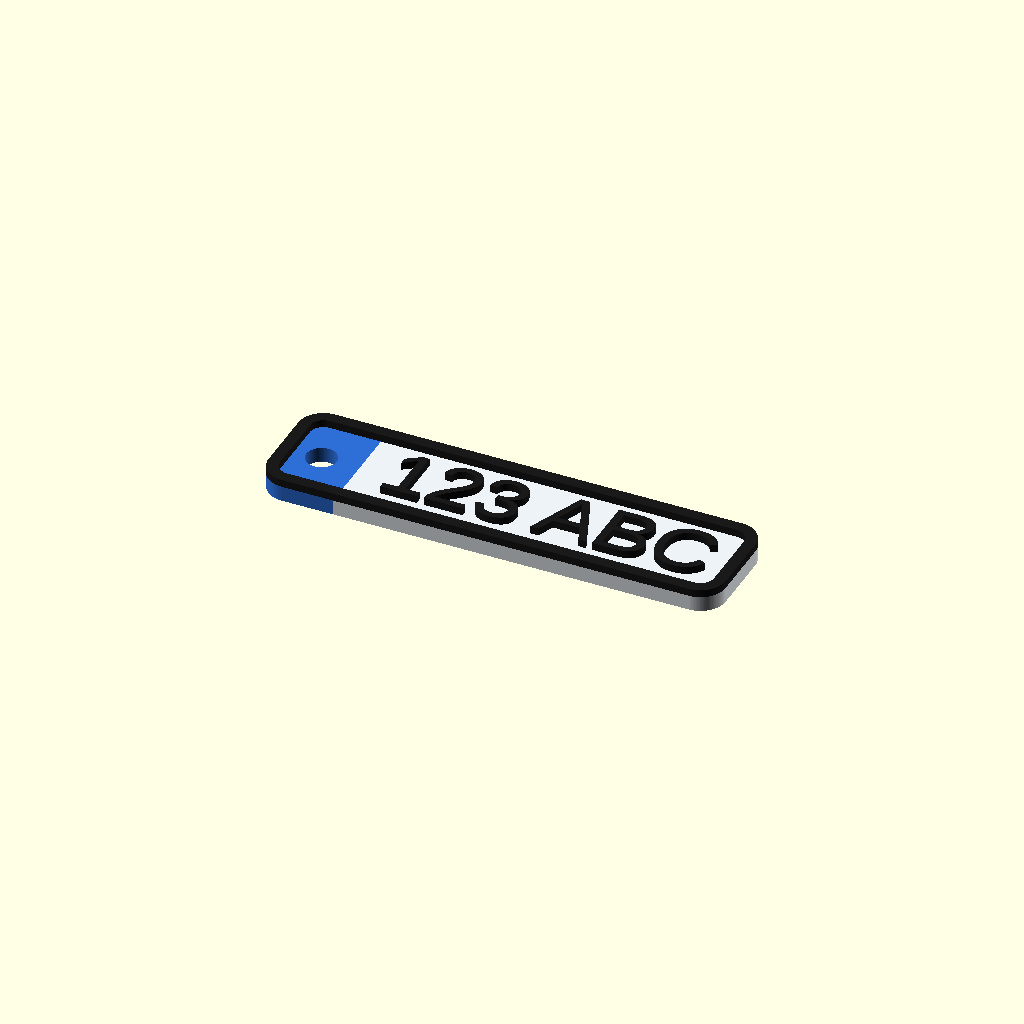
Cell 1: the model at its default parameters.
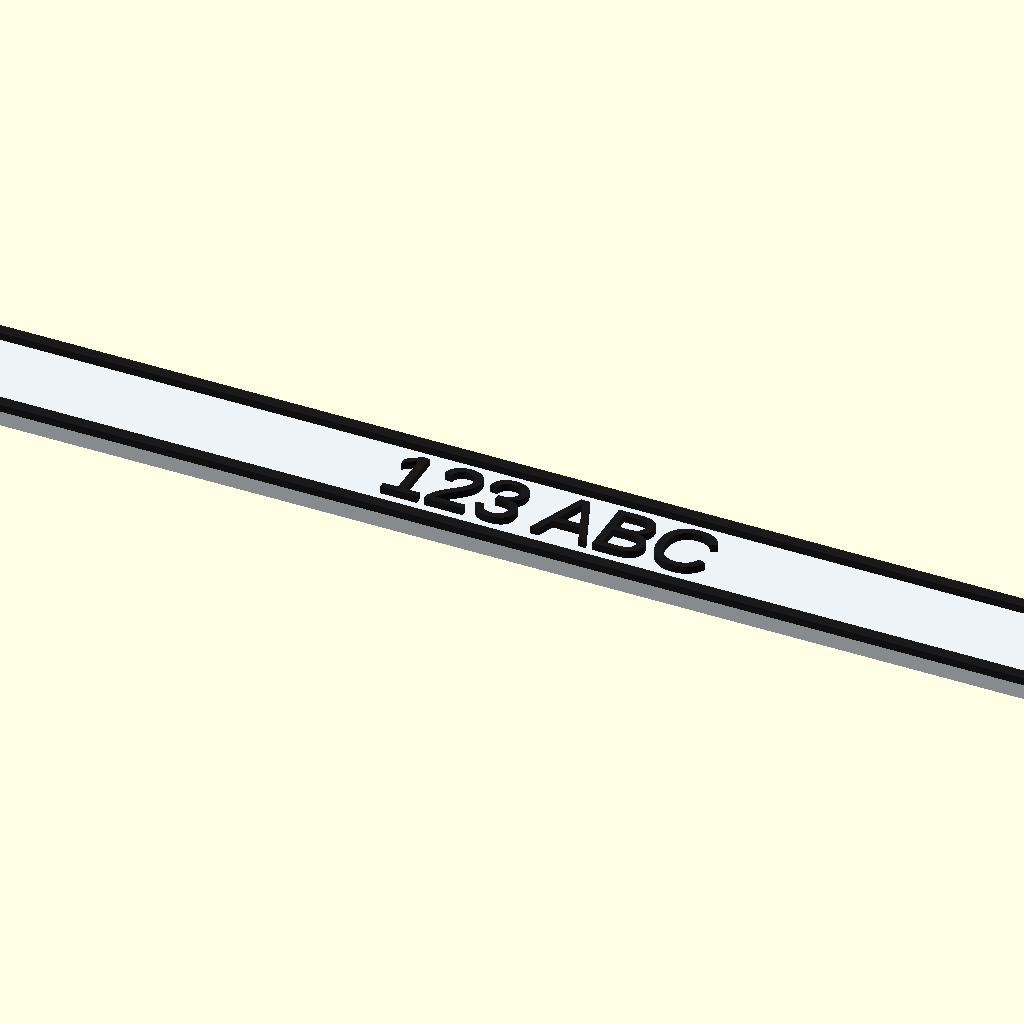
Cell 2 — Length set to 230, the other parameters unchanged.
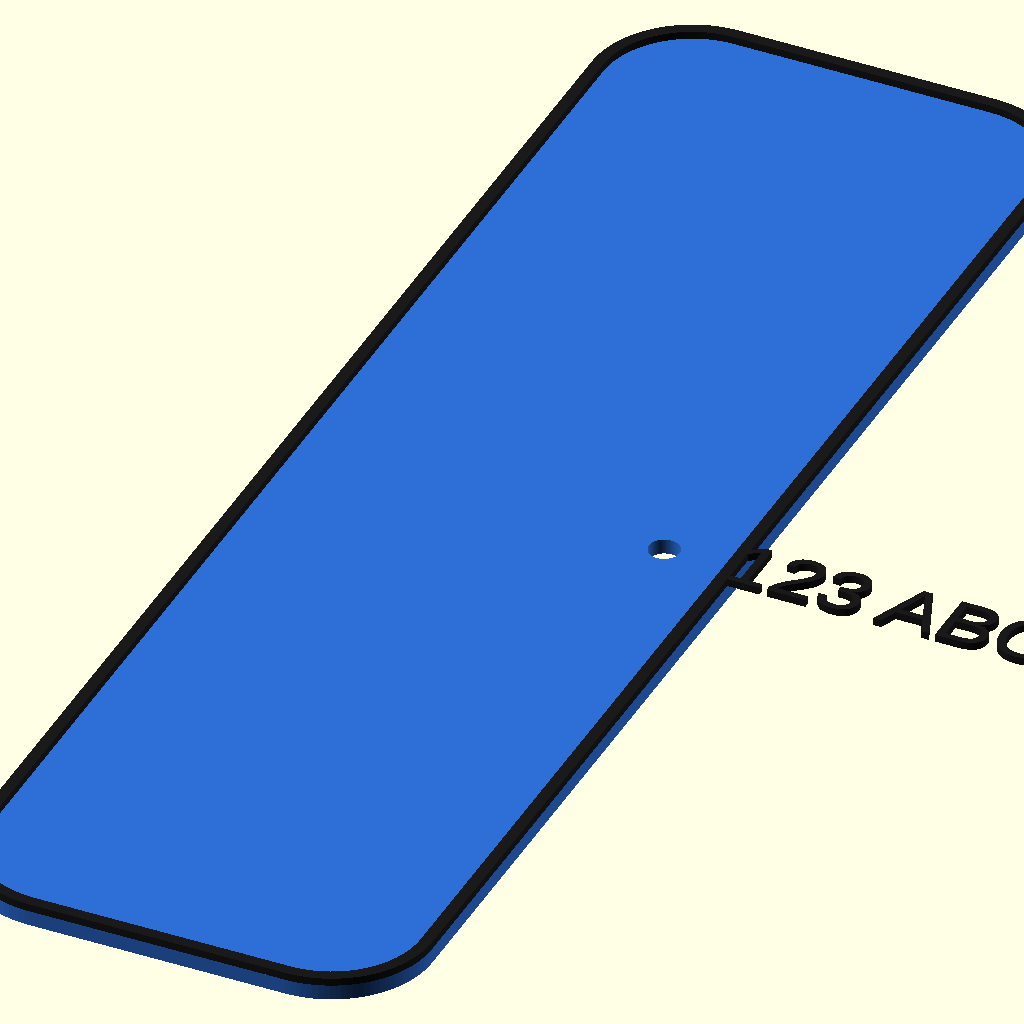
Cell 3: Width = 200 (everything else at default).
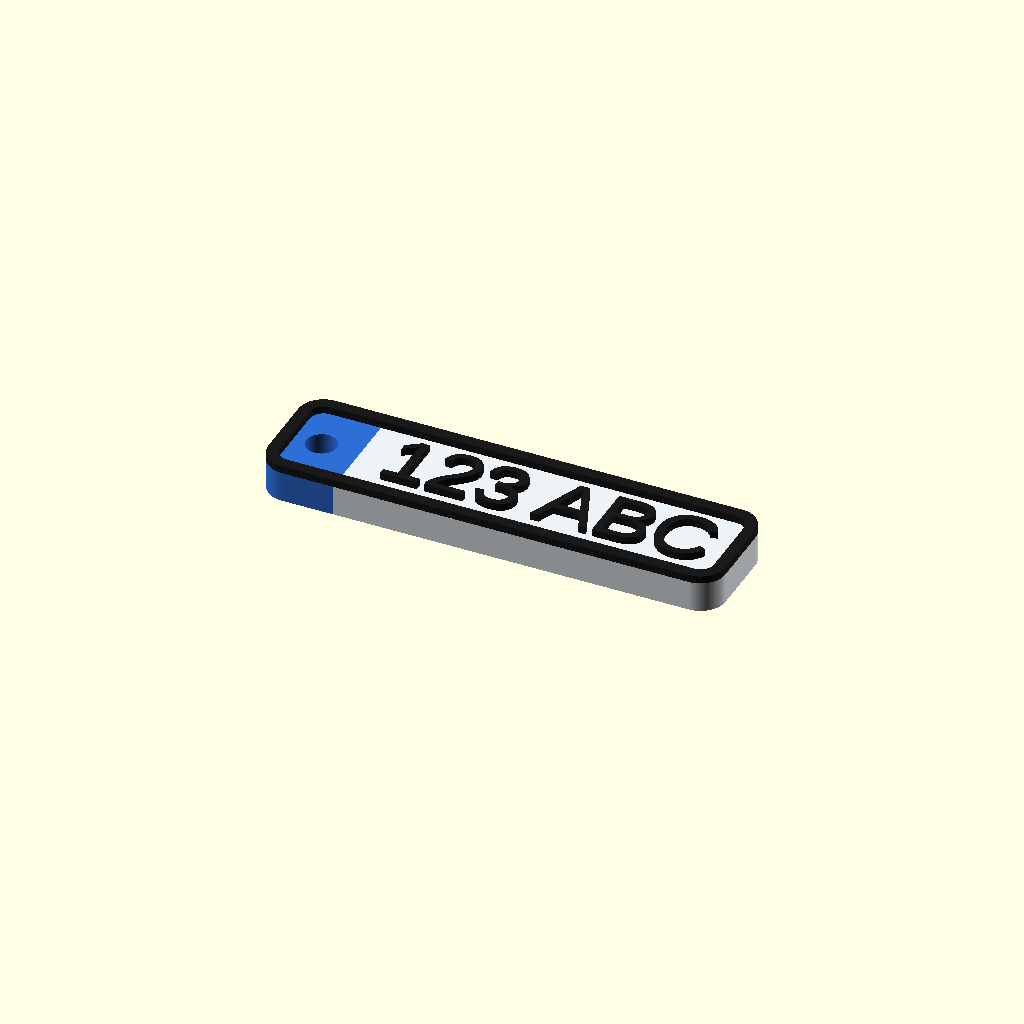
Cell 4: Thickness = 4 (everything else at default).
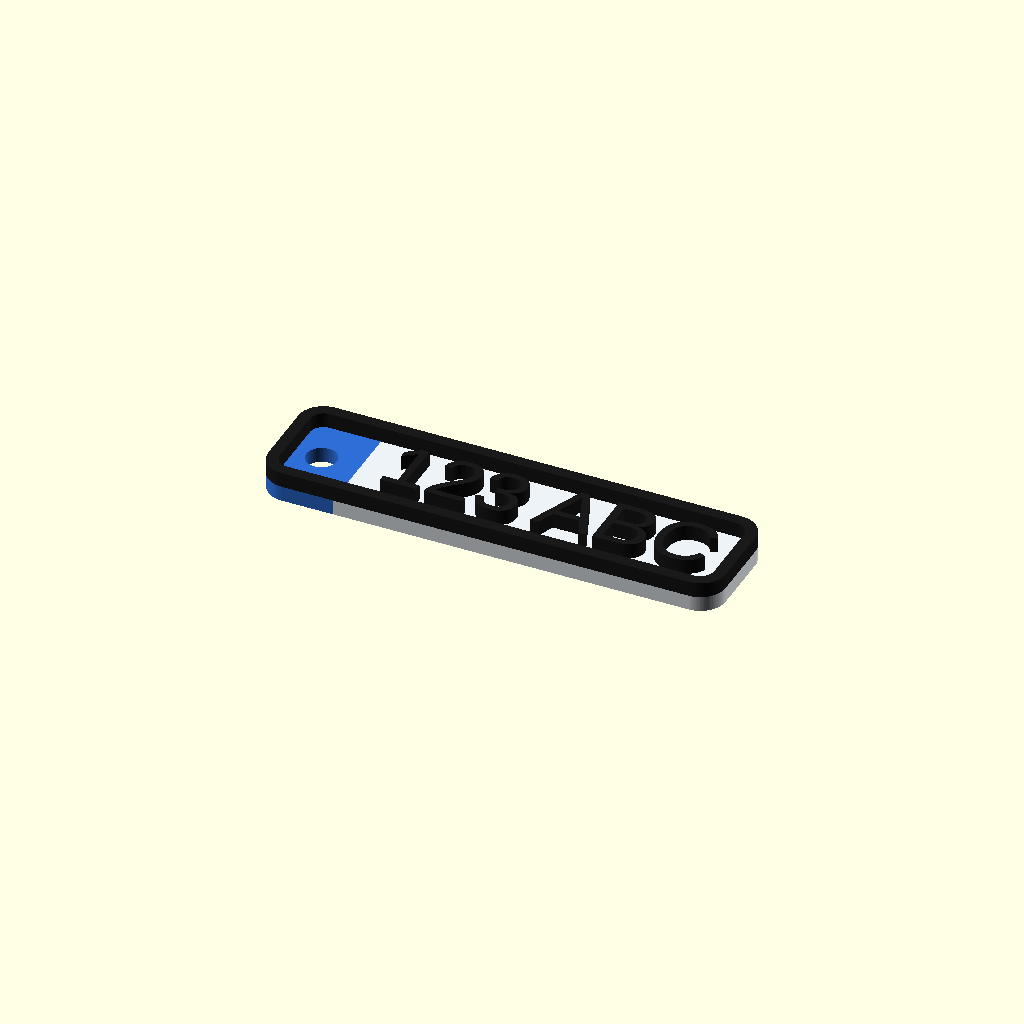
Cell 5: the same model with Border_height = 2.
One fixed orthographic camera (rotation 55°, 0°, 25°; colour scheme Cornfield) for every cell.
Source of the model, app/parametric_models/car_plate_keychain.scad:
$fn = 120;

//(mm)
Length = 60;       // Length of the license plate //[10:230]
//(mm)
Width = 15;        // Width (height) of the license plate [1:200]
//(mm)
Thickness = 2;     // Thickness of the license plate
//(mm)
Border_height = 1; // Height of the border / text
//(mm)
Hole_size = 4;     // Hole size
Text_size = 8;     // Font size

Shape = 1;   // Plate shape: 0 = rect, 1 = rounded, 2 = pill
Ring = 1;    // Keyring hole: 0 = off, 1 = on
Border = 1;  // Contour border: 0 = off, 1 = on
Euro = 1;    // Blue euroband (left flag strip): 0 = off, 1 = on
Part = 0;    // Render part 0 all 1 body(white) 2 ink(black text+border) 3 euro(blue strip)

Text = "123 ABC";  // Text to be displayed
Text_x_coordinate = 0;  // Adjusting the x position of the text

Font = "Liberation Sans";
Font_Style = "Regular"; // [Regular, Bold, Italic, Bold Italic, Light, Medium, SemiBold, Thin]

surname_font = str(Font , ":style=", Font_Style);

// Corner radius derived from the Shape mode (rect / rounded / pill).
function corner_r() =
    Shape == 2 ? Width / 2                       // pill: fully rounded short ends (stadium)
  : Shape == 1 ? min(Width, Length) * 0.22       // rounded: soft corners
  :              1.5;                             // rect: barely-eased corners

// Euroband (blue left strip) width, derived from plate height. 0 when Euro is off.
// MUST match the frontend auto-fit math (screens_custom.js euroWidthMm).
function euro_w() = Euro ? max(10, Width * 0.5) : 0;

// Keyring hole centre on the X axis: inside the euroband when present, else near the left edge.
function hole_dx() = -Length / 2 + (Euro ? euro_w() / 2 : max(Width * 0.5, Hole_size + 2));

// Text region is to the RIGHT of the euroband; text is centred within it.
function text_left() = -Length / 2 + euro_w();
function text_cx() = Text_x_coordinate + (text_left() + Length / 2) / 2;

module key_chain() {
    r = corner_r();
    ew = euro_w();

    // BODY (white): plate MINUS the euroband footprint (so the blue sits flush), hole punched.
    if (Part == 0 || Part == 1)
    color([0.93, 0.95, 0.97])
    linear_extrude(height = Thickness)
        difference() {
            plate_shape(Length, Width, r);
            if (Euro)
                translate([-Length / 2, -Width / 2]) square([ew, Width]);
            if (Ring)
                translate([hole_dx(), 0]) circle(d = Hole_size);
        }

    // EURO (blue): left strip, clipped to the plate contour, hole punched. Flush with the body.
    if ((Part == 0 || Part == 3) && Euro)
    color([0.18, 0.43, 0.84])
    linear_extrude(height = Thickness)
        difference() {
            intersection() {
                plate_shape(Length, Width, r);
                translate([-Length / 2, -Width / 2]) square([ew, Width]);
            }
            if (Ring)
                translate([hole_dx(), 0]) circle(d = Hole_size);
        }

    // INK (black): raised contour border (decorative frame) — only when Border is on.
    if ((Part == 0 || Part == 2) && Border)
        translate([0, 0, Thickness])
        color([0.1, 0.1, 0.1])
        linear_extrude(height = Border_height)
            difference() {
                plate_shape(Length, Width, r);
                translate([0, 0, -0.01]) // avoid coplanar surfaces with the plate top
                    plate_shape(Length - 3, Width - 3, max(r - 1.5, 0.5));
            }

    // INK (black): raised text, centred in the region right of the euroband.
    if (Part == 0 || Part == 2)
    translate([text_cx(), 0, Thickness])
        color([0.1, 0.1, 0.1])
        linear_extrude(height = Border_height)
            text(Text, size = Text_size, font = surname_font, halign = "center", valign = "center");
}

// Rounded-rectangle / stadium outline. Radius is clamped so the hull stays valid for any l/w.
module plate_shape(l, w, r) {
    rr = max(0.01, min(r, w / 2 - 0.01, l / 2 - 0.01));
    hull() {
        for (i = [-1, 1], j = [-1, 1])
            translate([i * (l/2 - rr), j * (w/2 - rr)])
                circle(rr);
    }
}

// Back-compat alias for the previous module name.
module rounded_rectangle(l, w, r) { plate_shape(l, w, r); }

// Call the keychain module.
key_chain();
Parameter table extracted from the source (name, type, default, range or options):
Length: number, default 60, range 10 to 230
Width: number, default 15, range 1 to 200
Thickness: number, default 2
Border_height: number, default 1
Hole_size: number, default 4
Text_size: number, default 8
Shape: number, default 1
Ring: number, default 1
Border: number, default 1
Euro: number, default 1
Part: number, default 0
Text: string, default "123 ABC"
Text_x_coordinate: number, default 0
Font: string, default "Liberation Sans"
Font_Style: string, default "Regular", options "Regular", "Bold", "Italic", "Bold Italic", "Light", "Medium", "SemiBold", "Thin"
